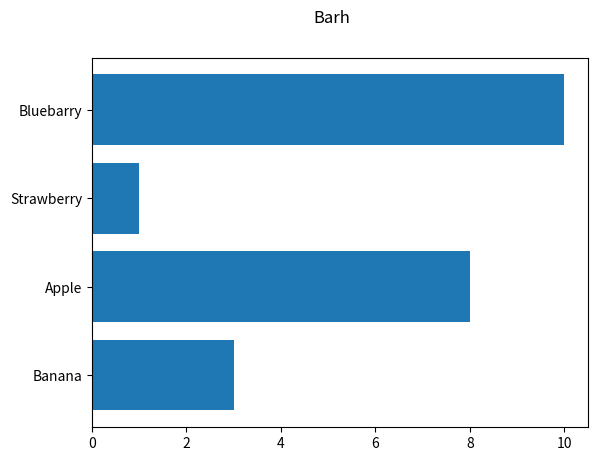

Here is the Python script that generated this plot:
import matplotlib.pyplot as plt
import numpy as np

x = np.array(["Banana","Apple","Strawberry","Bluebarry"])
y = np.array([3,8,1,10])

plt.barh(x,y)
plt.suptitle("Barh")
plt.show()
